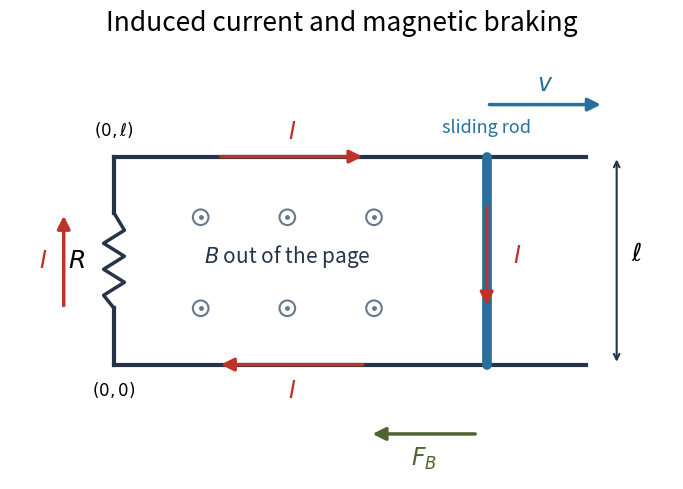

Generate this figure with matplotlib:
"""Sliding-rod current diagram; Python 3.14, matplotlib 3.10.7.

Write the PNG basename to the caller's current directory. Honour MPLCONFIGDIR.
"""
from pathlib import Path
import matplotlib
matplotlib.use('Agg')
import matplotlib.pyplot as plt
from matplotlib.patches import Circle

fig, ax = plt.subplots(figsize=(10.5, 5.2), dpi=100, facecolor='white')
ax.set_facecolor('white')
rail = '#253448'
current = '#bd3329'
bar = '#27709d'
ax.plot([0, 5.45], [0, 0], color=rail, lw=3)
ax.plot([0, 5.45], [2.4, 2.4], color=rail, lw=3)
ax.plot([0, 0], [0, .65], color=rail, lw=3)
ax.plot([0, 0], [1.75, 2.4], color=rail, lw=3)
ax.plot([0, -.12, .12, -.12, .12, -.12, .12, 0],
        [.65, .8, .95, 1.1, 1.25, 1.4, 1.55, 1.75], color=rail, lw=2.5)
ax.text(-.43, 1.2, '$R$', fontsize=18, va='center', ha='center')
ax.plot([4.3, 4.3], [0, 2.4], color=bar, lw=7, solid_capstyle='round')

def arrow(start, end, color=current, label=None, offset=(0, 0)):
    ax.annotate('', xy=end, xytext=start,
                arrowprops={'arrowstyle': '-|>', 'color': color, 'lw': 2.5,
                            'mutation_scale': 19})
    if label:
        mid = ((start[0]+end[0])/2+offset[0], (start[1]+end[1])/2+offset[1])
        ax.text(*mid, label, color=color, fontsize=17, ha='center', va='center')

arrow((1.2, 2.4), (2.9, 2.4), label='$I$', offset=(0, .28))
arrow((4.3, 1.85), (4.3, .65), label='$I$', offset=(.35, 0))
arrow((2.9, 0), (1.2, 0), label='$I$', offset=(0, -.3))
arrow((-.58, .65), (-.58, 1.75), label='$I$', offset=(-.24, 0))
arrow((4.3, 3), (5.65, 3), color=bar, label='$v$', offset=(0, .24))
arrow((4.2, -.8), (2.95, -.8), color='#506432', label='$F_B$', offset=(0, -.28))
for x in [1.0, 2.0, 3.0]:
    for y in [.65, 1.7]:
        ax.add_patch(Circle((x, y), .09, edgecolor='#66798e', facecolor='white', lw=1.5))
        ax.plot(x, y, 'o', color='#66798e', markersize=2.5)
ax.text(2, 1.18, '$B$ out of the page', ha='center', fontsize=15, color=rail,
        bbox={'facecolor': 'white', 'edgecolor': 'none', 'pad': 2})
ax.annotate('', xy=(5.8, 2.4), xytext=(5.8, 0),
            arrowprops={'arrowstyle': '<->', 'color': rail, 'lw': 1.5})
ax.text(6.03, 1.2, r'$\ell$', fontsize=18, ha='center')
ax.text(0, -.36, '$(0,0)$', fontsize=12, ha='center')
ax.text(0, 2.65, r'$(0,\ell)$', fontsize=12, ha='center')
ax.text(4.3, 2.68, 'sliding rod', fontsize=13, ha='center', color=bar)
ax.set_title('Induced current and magnetic braking', fontsize=19, pad=16)
ax.set_xlim(-1.2, 6.45)
ax.set_ylim(-1.32, 3.6)
ax.set_aspect('equal')
ax.axis('off')
fig.subplots_adjust(left=.04, right=.98, bottom=.06, top=.88)
fig.savefig(Path.cwd() / 'paper-2-sliding-rod.png', dpi=100,
            facecolor='white', transparent=False)
plt.close(fig)
